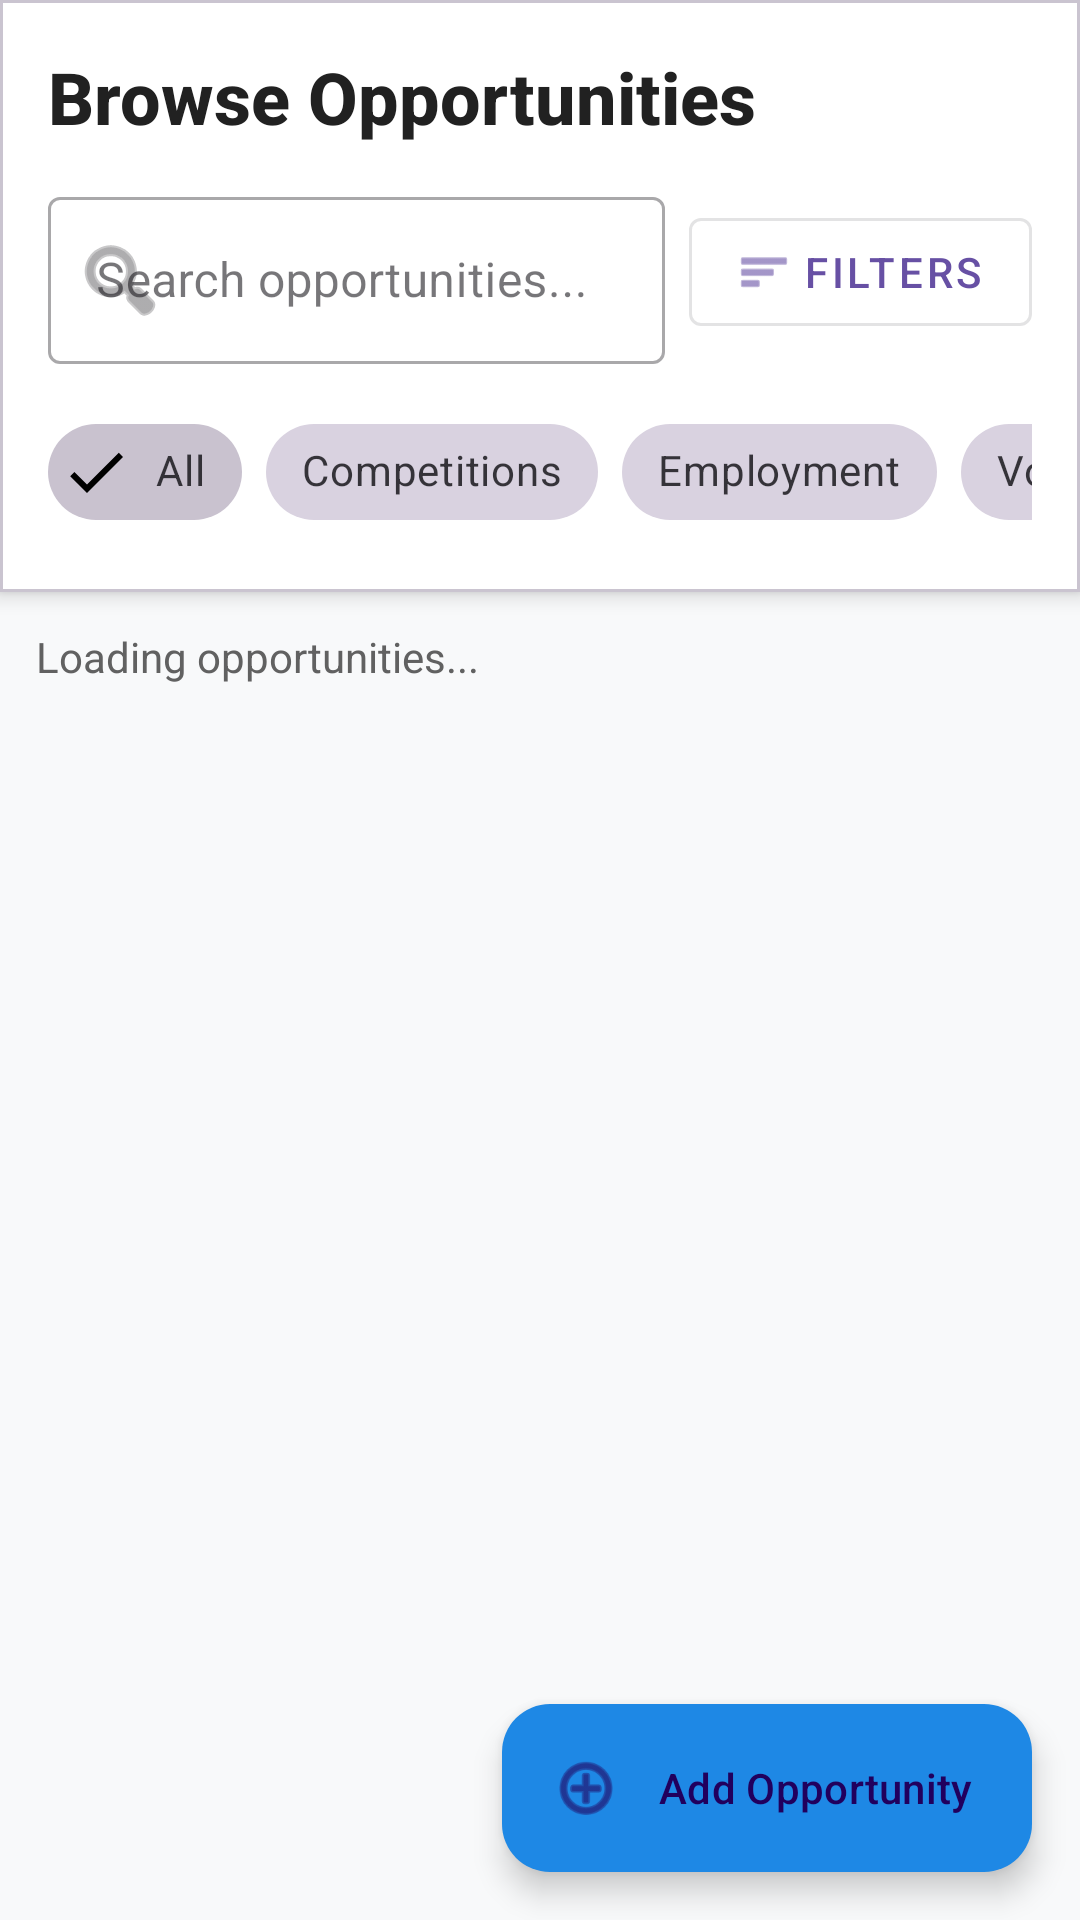

Produce the Android XML layout that renders to this screen, including the resource entries it uses.
<!-- AndroidManifest.xml: application theme Theme.Cac3 -->
<!-- res/layout/fragment_browse.xml -->
<?xml version="1.0" encoding="utf-8"?>
<androidx.coordinatorlayout.widget.CoordinatorLayout xmlns:android="http://schemas.android.com/apk/res/android"
    xmlns:app="http://schemas.android.com/apk/res-auto"
    xmlns:tools="http://schemas.android.com/tools"
    android:layout_width="match_parent"
    android:layout_height="match_parent"
    android:background="@color/background">

<LinearLayout
    android:layout_width="match_parent"
    android:layout_height="match_parent"
    android:orientation="vertical">

    
    <com.google.android.material.card.MaterialCardView
        android:layout_width="match_parent"
        android:layout_height="wrap_content"
        app:cardElevation="4dp"
        app:cardCornerRadius="0dp"
        app:cardBackgroundColor="@color/surface">

        <LinearLayout
            android:layout_width="match_parent"
            android:layout_height="wrap_content"
            android:orientation="vertical"
            android:padding="16dp">

            <TextView
                android:layout_width="wrap_content"
                android:layout_height="wrap_content"
                android:text="@string/browse_opportunities"
                android:textSize="24sp"
                android:textColor="@color/text_primary"
                android:textStyle="bold"
                android:fontFamily="sans-serif-medium"
                android:layout_marginBottom="12dp"/>

            
            <LinearLayout
                android:layout_width="match_parent"
                android:layout_height="wrap_content"
                android:orientation="horizontal"
                android:gravity="center_vertical">

                <com.google.android.material.textfield.TextInputLayout
                    android:layout_width="0dp"
                    android:layout_height="wrap_content"
                    android:layout_weight="1"
                    style="@style/Widget.MaterialComponents.TextInputLayout.OutlinedBox"
                    app:startIconDrawable="@android:drawable/ic_menu_search"
                    app:endIconMode="clear_text">

                    <com.google.android.material.textfield.TextInputEditText
                        android:id="@+id/searchInput"
                        android:layout_width="match_parent"
                        android:layout_height="wrap_content"
                        android:hint="@string/search_hint"
                        android:inputType="text"
                        android:maxLines="1"/>

                </com.google.android.material.textfield.TextInputLayout>

                <com.google.android.material.button.MaterialButton
                    android:id="@+id/advancedFilterButton"
                    style="@style/Widget.MaterialComponents.Button.OutlinedButton"
                    android:layout_width="wrap_content"
                    android:layout_height="wrap_content"
                    android:layout_marginStart="8dp"
                    android:text="Filters"
                    app:icon="@android:drawable/ic_menu_sort_by_size"
                    app:iconGravity="textStart"/>

            </LinearLayout>

            
            <HorizontalScrollView
                android:layout_width="match_parent"
                android:layout_height="wrap_content"
                android:layout_marginTop="12dp"
                android:scrollbars="none">

                <com.google.android.material.chip.ChipGroup
                    android:id="@+id/categoryChipGroup"
                    android:layout_width="wrap_content"
                    android:layout_height="wrap_content"
                    app:singleSelection="true"
                    app:selectionRequired="false">

                    <com.google.android.material.chip.Chip
                        android:id="@+id/chipAll"
                        android:layout_width="wrap_content"
                        android:layout_height="wrap_content"
                        android:text="All"
                        android:checked="true"
                        style="@style/Widget.MaterialComponents.Chip.Filter"/>

                    <com.google.android.material.chip.Chip
                        android:id="@+id/chipCompetition"
                        android:layout_width="wrap_content"
                        android:layout_height="wrap_content"
                        android:text="Competitions"
                        style="@style/Widget.MaterialComponents.Chip.Filter"/>

                    <com.google.android.material.chip.Chip
                        android:id="@+id/chipEmployment"
                        android:layout_width="wrap_content"
                        android:layout_height="wrap_content"
                        android:text="Employment"
                        style="@style/Widget.MaterialComponents.Chip.Filter"/>

                    <com.google.android.material.chip.Chip
                        android:id="@+id/chipVolunteering"
                        android:layout_width="wrap_content"
                        android:layout_height="wrap_content"
                        android:text="Volunteering"
                        style="@style/Widget.MaterialComponents.Chip.Filter"/>

                    <com.google.android.material.chip.Chip
                        android:id="@+id/chipClub"
                        android:layout_width="wrap_content"
                        android:layout_height="wrap_content"
                        android:text="Clubs"
                        style="@style/Widget.MaterialComponents.Chip.Filter"/>

                    <com.google.android.material.chip.Chip
                        android:id="@+id/chipCollege"
                        android:layout_width="wrap_content"
                        android:layout_height="wrap_content"
                        android:text="College"
                        style="@style/Widget.MaterialComponents.Chip.Filter"/>

                    <com.google.android.material.chip.Chip
                        android:id="@+id/chipSummer"
                        android:layout_width="wrap_content"
                        android:layout_height="wrap_content"
                        android:text="Summer Programs"
                        style="@style/Widget.MaterialComponents.Chip.Filter"/>

                </com.google.android.material.chip.ChipGroup>

            </HorizontalScrollView>

        </LinearLayout>

    </com.google.android.material.card.MaterialCardView>

    
    <TextView
        android:id="@+id/resultsCountTextView"
        android:layout_width="match_parent"
        android:layout_height="wrap_content"
        android:padding="12dp"
        android:text="Loading opportunities..."
        android:textSize="14sp"
        android:textColor="@color/text_secondary"/>

    
    <androidx.recyclerview.widget.RecyclerView
        android:id="@+id/opportunitiesRecyclerView"
        android:layout_width="match_parent"
        android:layout_height="0dp"
        android:layout_weight="1"
        android:padding="8dp"
        android:clipToPadding="false"
        tools:listitem="@layout/item_opportunity"/>

    
    <LinearLayout
        android:id="@+id/emptyStateLayout"
        android:layout_width="match_parent"
        android:layout_height="0dp"
        android:layout_weight="1"
        android:orientation="vertical"
        android:gravity="center"
        android:padding="32dp"
        android:visibility="gone">

        <TextView
            android:layout_width="wrap_content"
            android:layout_height="wrap_content"
            android:text="No opportunities found"
            android:textSize="18sp"
            android:textColor="@color/text_secondary"
            android:textStyle="bold"/>

        <TextView
            android:layout_width="wrap_content"
            android:layout_height="wrap_content"
            android:layout_marginTop="8dp"
            android:text="Try adjusting your search or filters"
            android:textSize="14sp"
            android:textColor="@color/text_hint"
            android:gravity="center"/>

    </LinearLayout>

</LinearLayout>


<com.google.android.material.floatingactionbutton.ExtendedFloatingActionButton
    android:id="@+id/addOpportunityFab"
    android:layout_width="wrap_content"
    android:layout_height="wrap_content"
    android:layout_gravity="bottom|end"
    android:layout_margin="16dp"
    android:text="Add Opportunity"
    app:icon="@android:drawable/ic_menu_add"
    app:backgroundTint="@color/primary"/>

</androidx.coordinatorlayout.widget.CoordinatorLayout>
<!-- res/layout/item_opportunity.xml (included above) -->
<?xml version="1.0" encoding="utf-8"?>
<androidx.cardview.widget.CardView
    xmlns:android="http://schemas.android.com/apk/res/android"
    xmlns:app="http://schemas.android.com/apk/res-auto"
    android:id="@+id/cardView"
    android:layout_width="match_parent"
    android:layout_height="wrap_content"
    android:layout_margin="8dp"
    app:cardCornerRadius="8dp"
    app:cardElevation="4dp"
    android:clickable="true"
    android:focusable="true"
    android:foreground="?android:attr/selectableItemBackground">

    <LinearLayout
        android:layout_width="match_parent"
        android:layout_height="wrap_content"
        android:orientation="vertical"
        android:padding="16dp">

        
        <RelativeLayout
            android:layout_width="match_parent"
            android:layout_height="wrap_content">

            <TextView
                android:id="@+id/titleTextView"
                android:layout_width="match_parent"
                android:layout_height="wrap_content"
                android:layout_marginEnd="80dp"
                android:text="Opportunity Title"
                android:textSize="18sp"
                android:textStyle="bold"
                android:textColor="@color/text_primary"
                android:maxLines="2"
                android:ellipsize="end"/>

            <TextView
                android:id="@+id/featuredBadge"
                android:layout_width="wrap_content"
                android:layout_height="wrap_content"
                android:layout_alignParentEnd="true"
                android:text="⭐ Featured"
                android:textSize="10sp"
                android:textStyle="bold"
                android:textColor="@color/white"
                android:background="@color/featured"
                android:paddingStart="6dp"
                android:paddingEnd="6dp"
                android:paddingTop="2dp"
                android:paddingBottom="2dp"
                android:layout_marginEnd="4dp"
                android:visibility="gone"/>

            <TextView
                android:id="@+id/hiddenGemBadge"
                android:layout_width="wrap_content"
                android:layout_height="wrap_content"
                android:layout_alignParentEnd="true"
                android:layout_below="@id/featuredBadge"
                android:text="💎 Hidden Gem"
                android:textSize="10sp"
                android:textStyle="bold"
                android:textColor="@color/white"
                android:background="@color/hidden_gem"
                android:paddingStart="6dp"
                android:paddingEnd="6dp"
                android:paddingTop="2dp"
                android:paddingBottom="2dp"
                android:layout_marginTop="4dp"
                android:visibility="gone"/>
        </RelativeLayout>

        
        <LinearLayout
            android:layout_width="match_parent"
            android:layout_height="wrap_content"
            android:orientation="horizontal"
            android:layout_marginTop="8dp">

            <TextView
                android:id="@+id/organizationTextView"
                android:layout_width="0dp"
                android:layout_height="wrap_content"
                android:layout_weight="1"
                android:text="Organization Name"
                android:textSize="14sp"
                android:textColor="@color/text_secondary"
                android:maxLines="1"
                android:ellipsize="end"/>

            <TextView
                android:id="@+id/categoryTextView"
                android:layout_width="wrap_content"
                android:layout_height="wrap_content"
                android:text="Category"
                android:textSize="12sp"
                android:textStyle="bold"
                android:textColor="@color/white"
                android:paddingStart="8dp"
                android:paddingEnd="8dp"
                android:paddingTop="4dp"
                android:paddingBottom="4dp"
                android:layout_marginStart="8dp"/>
        </LinearLayout>

        
        <TextView
            android:id="@+id/descriptionTextView"
            android:layout_width="match_parent"
            android:layout_height="wrap_content"
            android:layout_marginTop="8dp"
            android:text="Opportunity description goes here..."
            android:textSize="14sp"
            android:textColor="@color/text_primary"
            android:maxLines="3"
            android:ellipsize="end"/>

        
        <LinearLayout
            android:layout_width="match_parent"
            android:layout_height="wrap_content"
            android:orientation="horizontal"
            android:layout_marginTop="8dp">

            <TextView
                android:id="@+id/deadlineTextView"
                android:layout_width="0dp"
                android:layout_height="wrap_content"
                android:layout_weight="1"
                android:text="Deadline: Jan 15, 2025"
                android:textSize="12sp"
                android:textColor="@color/deadline_urgent"
                android:textStyle="bold"
                android:visibility="gone"/>

            <TextView
                android:id="@+id/costTextView"
                android:layout_width="wrap_content"
                android:layout_height="wrap_content"
                android:text="FREE"
                android:textSize="12sp"
                android:textStyle="bold"
                android:visibility="gone"/>
        </LinearLayout>
    </LinearLayout>
</androidx.cardview.widget.CardView>
<!-- resources referenced by this layout -->
<resources>
  <color name="background">#F8F9FA</color>
  <color name="deadline_urgent">#EF5350</color>
  <color name="featured">#FFA726</color>
  <color name="hidden_gem">#AB47BC</color>
  <color name="primary">#1E88E5</color>
  <color name="surface">#FFFFFF</color>
  <color name="text_hint">#9E9E9E</color>
  <color name="text_primary">#212121</color>
  <color name="text_secondary">#616161</color>
  <color name="white">#FFFFFF</color>
  <string name="browse_opportunities">Browse Opportunities</string>
  <string name="search_hint">Search opportunities...</string>
  <style name="Theme.Cac3" parent="Base.Theme.Cac3" />
  <style name="Base.Theme.Cac3" parent="Theme.Material3.DayNight.NoActionBar">
          
          <item name="colorPrimary">@color/primary</item>
          <item name="colorPrimaryVariant">@color/primary_dark</item>
          <item name="colorOnPrimary">@color/white</item>
  
          
          <item name="colorSecondary">@color/accent</item>
          <item name="colorSecondaryVariant">@color/accent_light</item>
          <item name="colorOnSecondary">@color/white</item>
  
          
          <item name="android:colorBackground">@color/background</item>
          <item name="colorSurface">@color/surface</item>
  
          
          <item name="android:statusBarColor">@color/primary</item>
          <item name="android:navigationBarColor">@color/surface</item>
          <item name="android:windowLightStatusBar">false</item>
  
          
          <item name="android:windowLayoutInDisplayCutoutMode" tools:targetApi="p">shortEdges</item>
      </style>
  <color name="primary_dark">#1565C0</color>
  <color name="accent">#00ACC1</color>
  <color name="accent_light">#26C6DA</color>
</resources>
